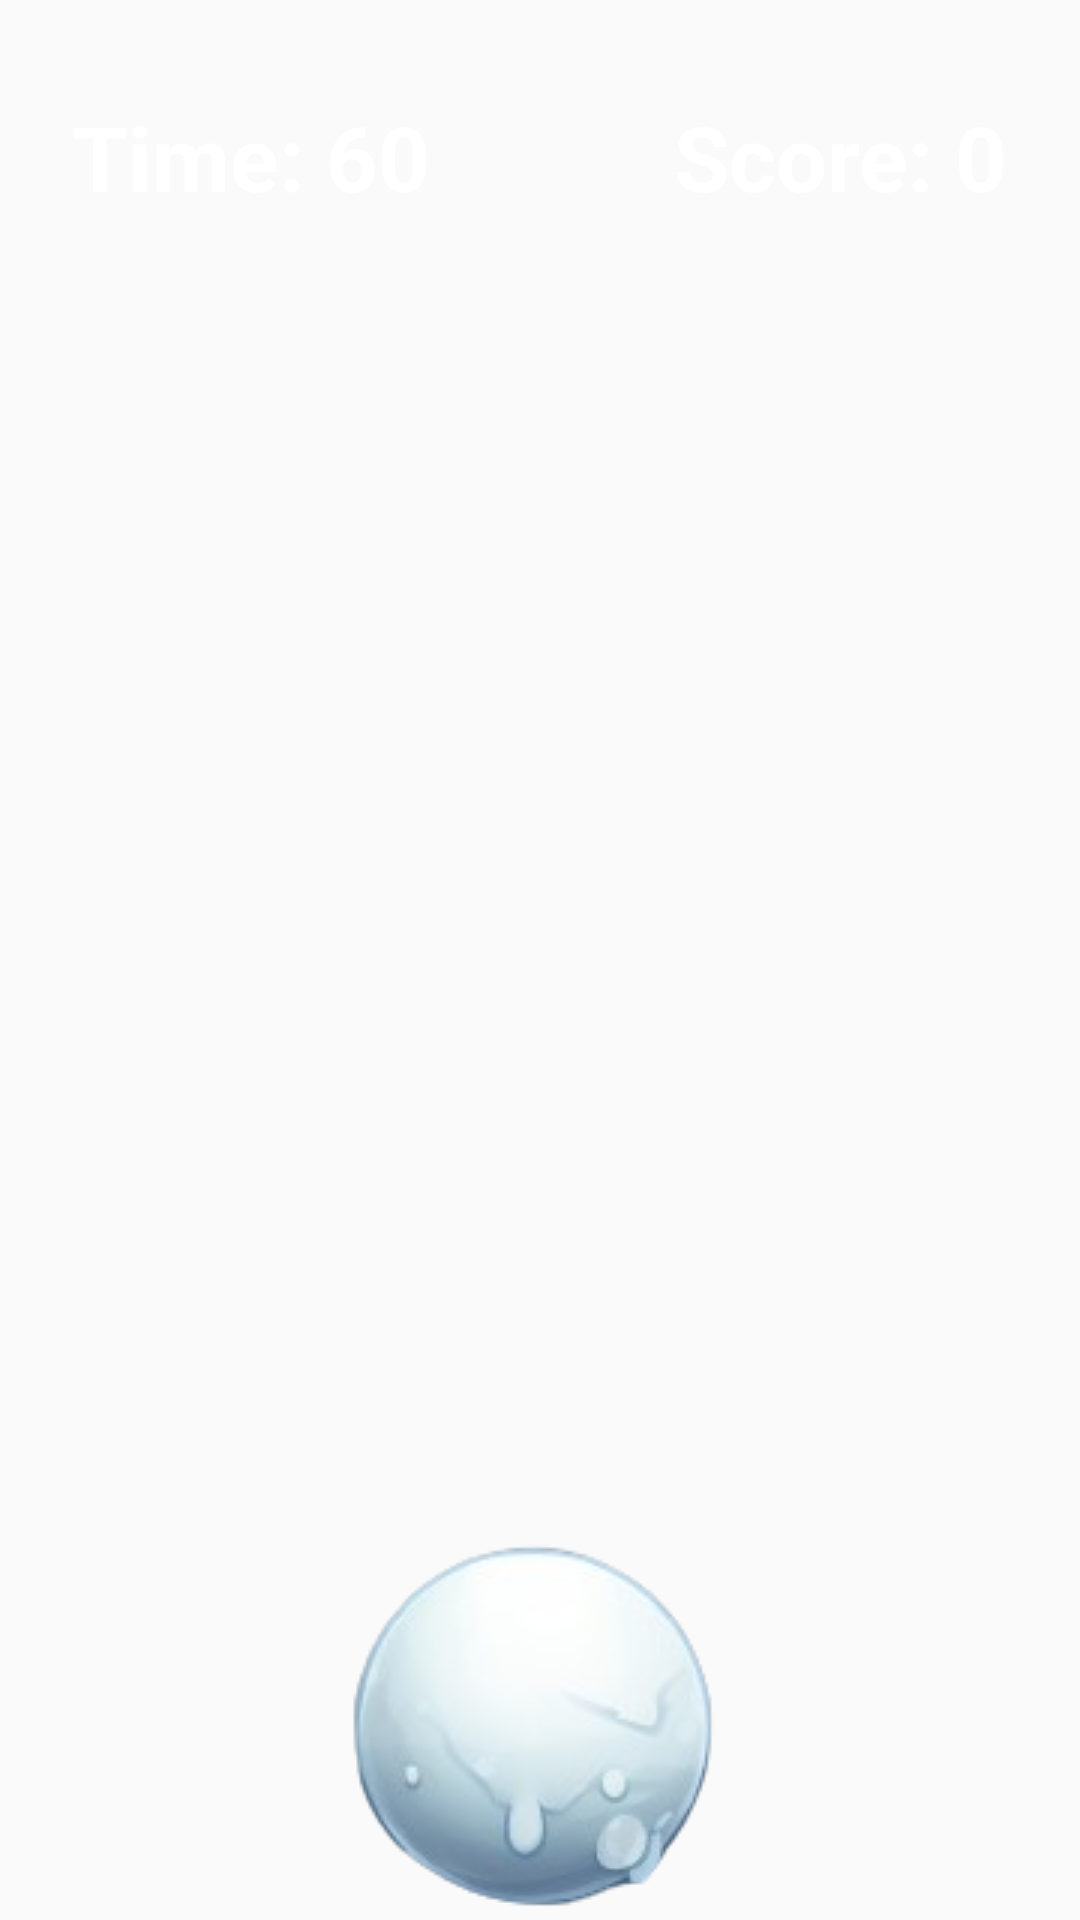

Layout XML and referenced resources for this Android screen:
<!-- AndroidManifest.xml: application theme Theme.ChineseFortuneTiger -->
<!-- res/layout/activity_game.xml -->
<?xml version="1.0" encoding="utf-8"?>
<androidx.constraintlayout.widget.ConstraintLayout xmlns:android="http://schemas.android.com/apk/res/android"
    xmlns:app="http://schemas.android.com/apk/res-auto"
    xmlns:tools="http://schemas.android.com/tools"
    android:layout_width="match_parent"
    android:layout_height="match_parent"
    tools:context=".GameActivity">

    <ImageView
        android:id="@+id/imageView"
        android:layout_width="wrap_content"
        android:layout_height="wrap_content"
        android:scaleType="centerCrop"
        app:layout_constraintBottom_toBottomOf="parent"
        app:layout_constraintEnd_toEndOf="parent"
        app:layout_constraintHorizontal_bias="0.0"
        app:layout_constraintStart_toStartOf="parent"
        app:layout_constraintTop_toTopOf="parent"
        app:layout_constraintVertical_bias="0.0"
        app:srcCompat="@drawable/img4" />

    <ImageView
        android:id="@+id/imageView2"
        android:layout_width="wrap_content"
        android:layout_height="wrap_content"
        app:layout_constraintBottom_toBottomOf="parent"
        app:layout_constraintEnd_toEndOf="parent"
        app:layout_constraintStart_toStartOf="parent"
        app:srcCompat="@drawable/img6" />

    <TextView
        android:id="@+id/textscore"
        android:layout_width="wrap_content"
        android:layout_height="wrap_content"
        android:layout_marginTop="32dp"
        android:layout_marginEnd="24dp"
        android:text="Score: 0"
        android:textColor="@color/white"
        android:textStyle="bold"
        android:textSize="30dp"
        app:layout_constraintEnd_toEndOf="parent"
        app:layout_constraintTop_toTopOf="parent" />

    <TextView
        android:id="@+id/texttime"
        android:layout_width="wrap_content"
        android:layout_height="wrap_content"
        android:layout_marginStart="24dp"
        android:layout_marginTop="32dp"
        android:text="Time: 60"
        android:textColor="@color/white"
        android:textSize="30dp"
        android:textStyle="bold"
        app:layout_constraintStart_toStartOf="parent"
        app:layout_constraintTop_toTopOf="parent" />

</androidx.constraintlayout.widget.ConstraintLayout>
<!-- resources referenced by this layout -->
<resources>
  <!-- drawable img6: png bitmap (drawable, 16909 bytes) -->
  <style name="Theme.ChineseFortuneTiger" parent="Base.Theme.ChineseFortuneTiger" />
  <style name="Base.Theme.ChineseFortuneTiger" parent="Theme.AppCompat.Light.NoActionBar">
          
          
      </style>
  <!-- not gathered from this repository: default colours our renderer supplied (Android Studio template values) -->
  <color name="white">#FFFFFFFF</color>
</resources>
